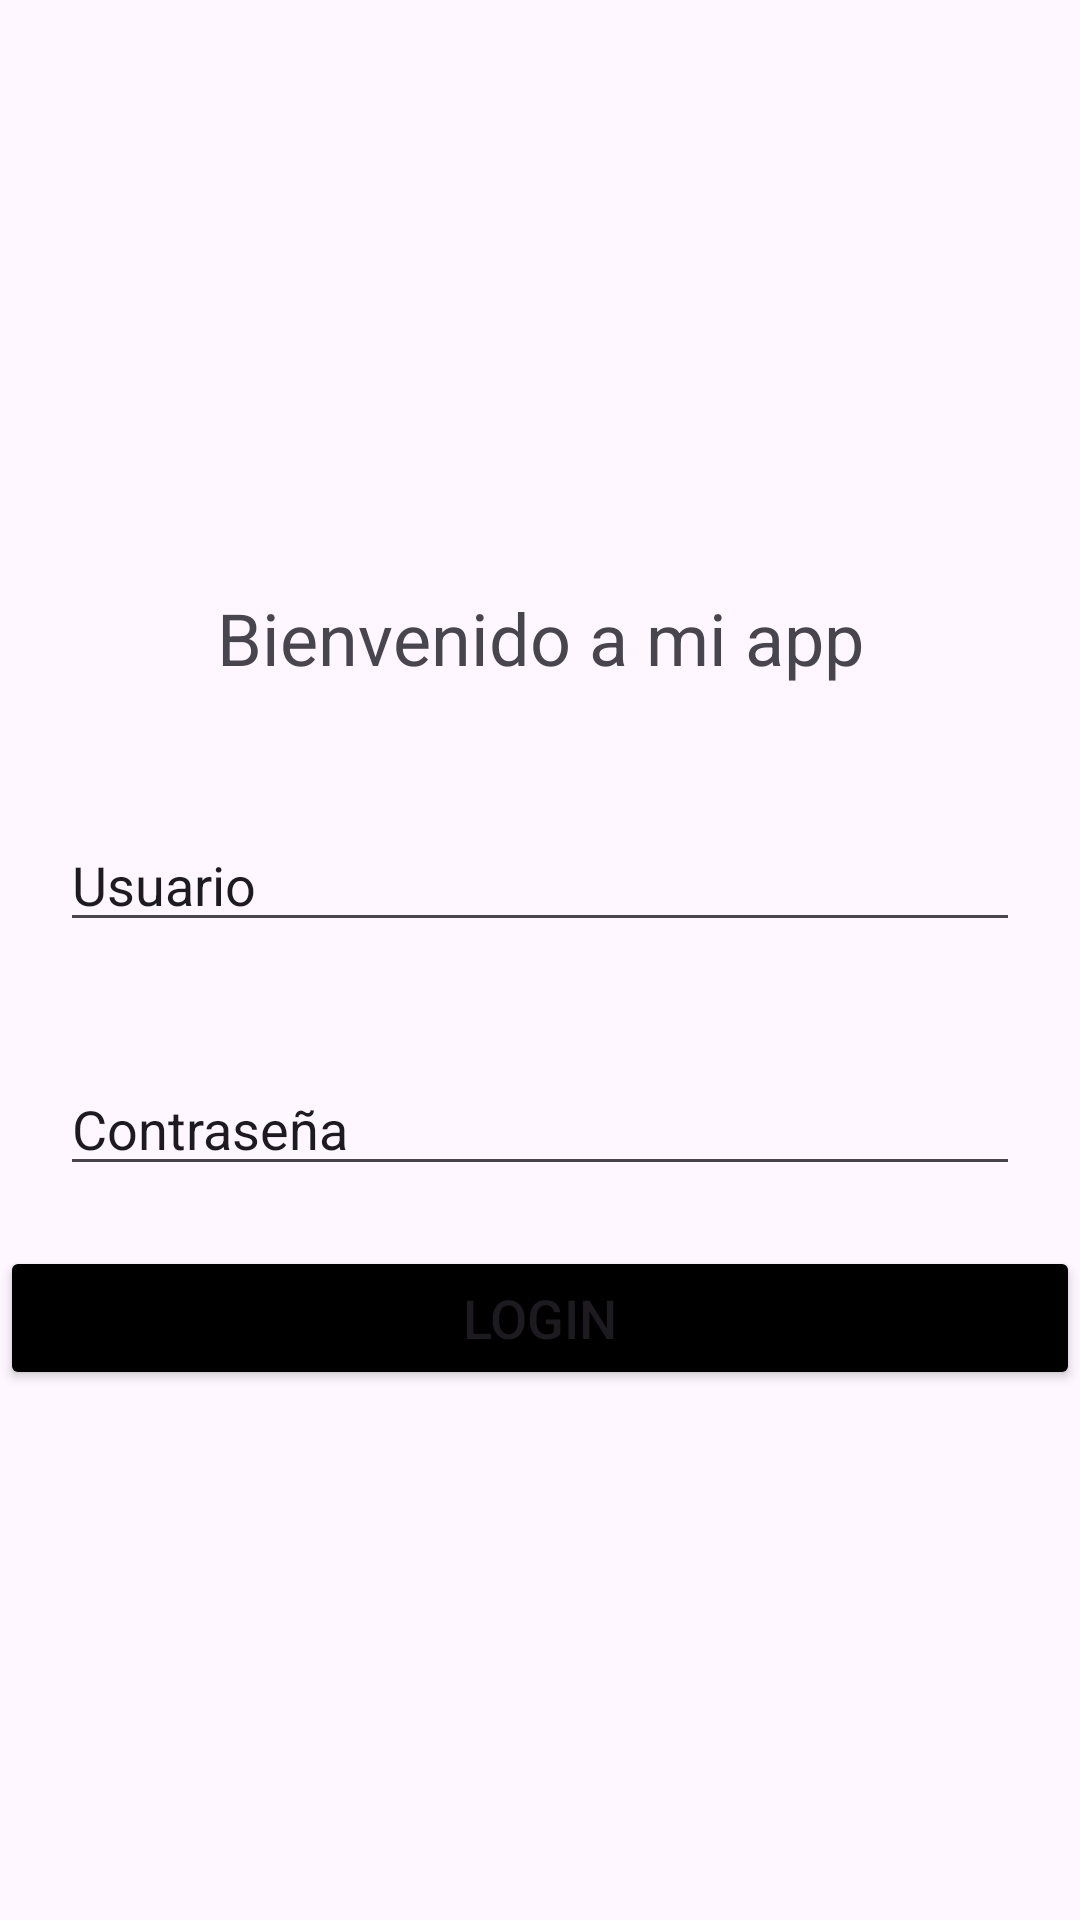

Android layout source for this screen:
<!-- AndroidManifest.xml: application theme Theme.MyFirstApp -->
<!-- res/layout/activity_main.xml -->
<?xml version="1.0" encoding="utf-8"?>
<LinearLayout xmlns:android="http://schemas.android.com/apk/res/android"
    xmlns:app="http://schemas.android.com/apk/res-auto"
    xmlns:tools="http://schemas.android.com/tools"
    android:id="@+id/main"
    android:orientation="vertical"
    android:layout_width="match_parent"
    android:layout_height="match_parent"
    android:gravity="center"
    tools:context=".MainActivity">

    <androidx.cardview.widget.CardView
        android:layout_width="match_parent"
        android:layout_height="wrap_content"
        android:layout_margin="10dp"/>

    <TextView
        android:layout_marginBottom="24dp"
        android:textSize="24sp"
        android:layout_width="match_parent"
        android:layout_height="wrap_content"
        android:gravity="center"
        android:text="Bienvenido a mi app"
        app:layout_constraintBottom_toBottomOf="parent"
        app:layout_constraintEnd_toEndOf="parent"
        app:layout_constraintStart_toStartOf="parent"
        app:layout_constraintTop_toTopOf="parent"/>

    <EditText
        android:id="@+id/etxt_user"
        android:layout_width="match_parent"
        android:layout_height="wrap_content"
        android:text="Usuario"
        android:layout_margin="20dp"/>

    <EditText

        android:id="@+id/etxt_password"
        android:layout_width="match_parent"
        android:layout_height="wrap_content"
        android:text="Contraseña"
        android:layout_margin="20dp"/>

    <Button
        android:id="@+id/btn_login"
        android:backgroundTint="@color/black"
        android:layout_width="match_parent"
        android:layout_height="48dp"

        android:text="Login"
        android:drawableLeft="@drawable/login_24px"
        android:textSize="@dimen/text_size"/>

</LinearLayout>
<!-- resources referenced by this layout -->
<resources>
  <color name="black">#FF000000</color>
  <dimen name="text_size">18sp</dimen>
  <style name="Theme.MyFirstApp" parent="Base.Theme.MyFirstApp" />
  <style name="Base.Theme.MyFirstApp" parent="Theme.Material3.DayNight.NoActionBar">
          
          <item name="colorPrimary">@color/primaryColor</item>
  
      </style>
  <color name="primaryColor">#F44336</color>
</resources>
